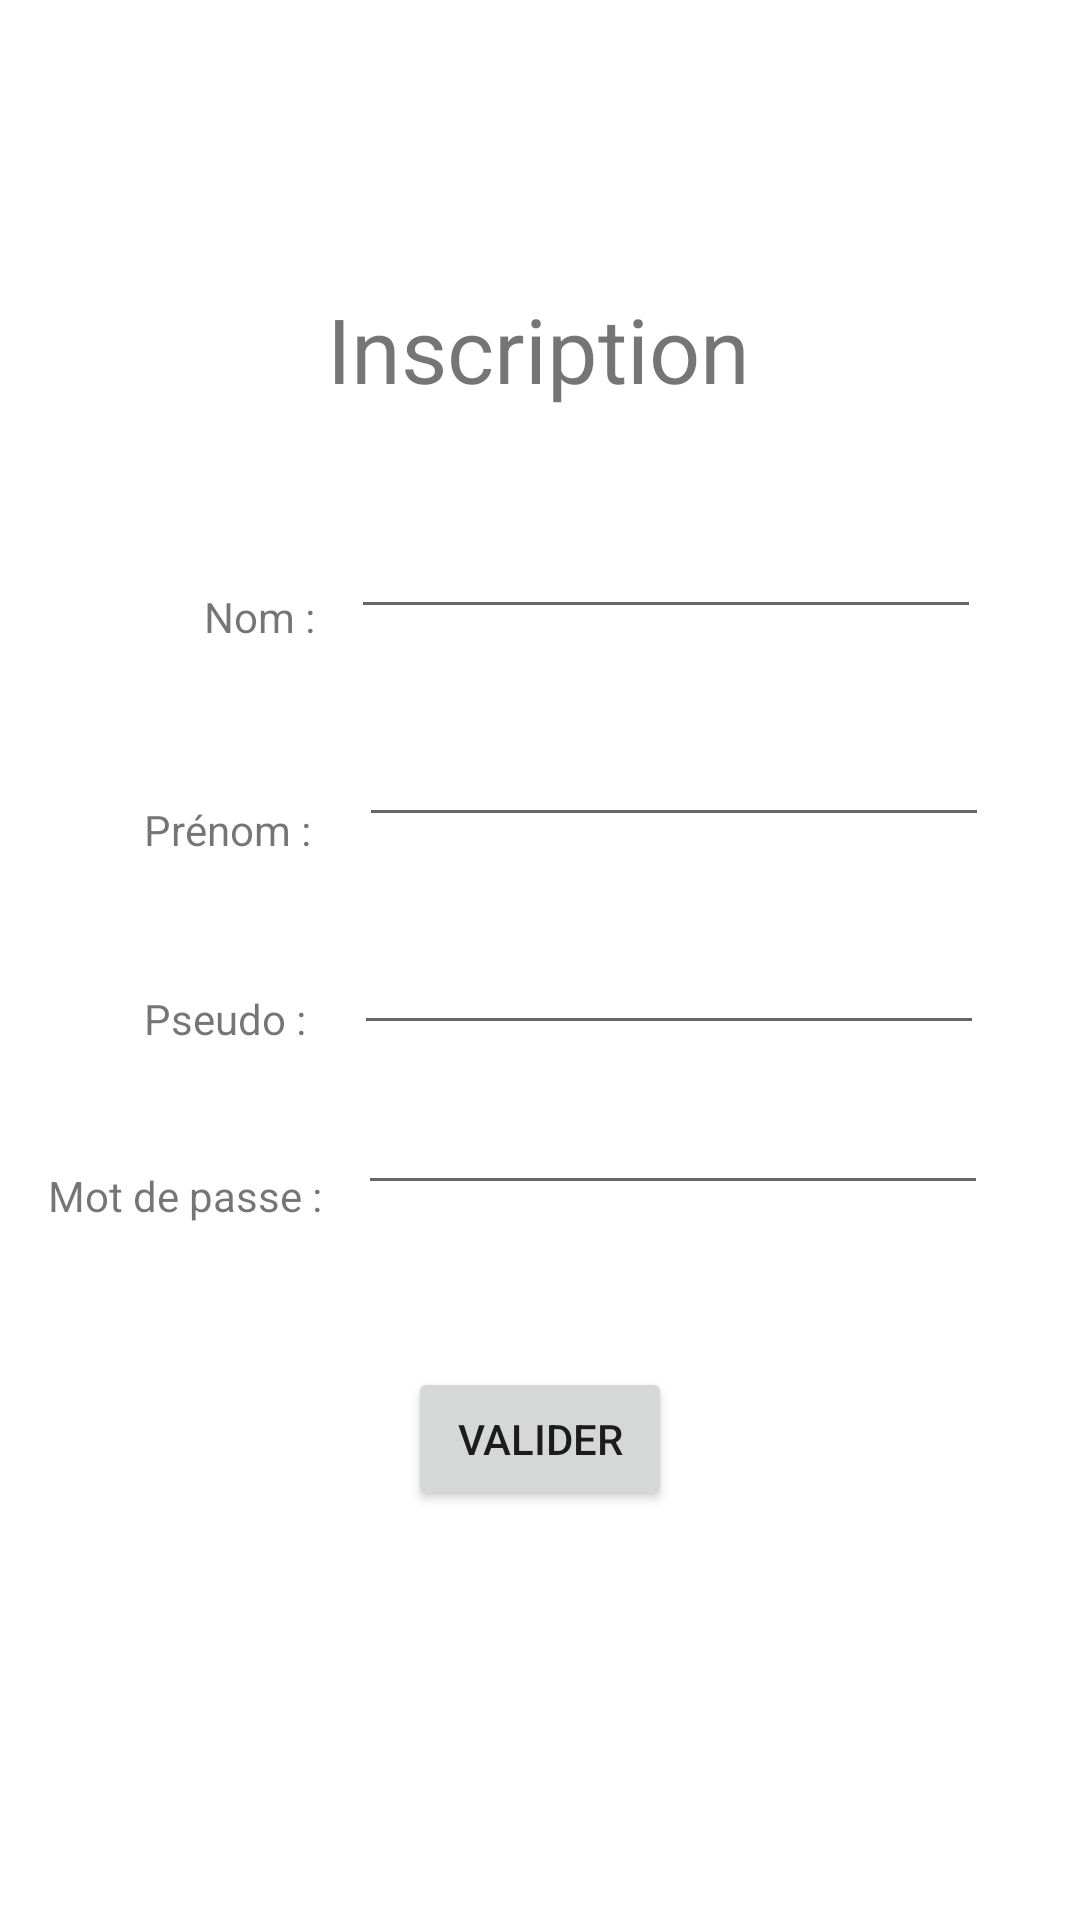

Layout XML and referenced resources for this Android screen:
<!-- AndroidManifest.xml: application theme Theme.ExoNote -->
<!-- res/layout/activity_main2.xml -->
<?xml version="1.0" encoding="utf-8"?>
<androidx.constraintlayout.widget.ConstraintLayout xmlns:android="http://schemas.android.com/apk/res/android"
    xmlns:app="http://schemas.android.com/apk/res-auto"
    xmlns:tools="http://schemas.android.com/tools"
    android:layout_width="match_parent"
    android:layout_height="match_parent"
    tools:context=".MainActivity2">

    <TextView
        android:id="@+id/textView"
        android:layout_width="wrap_content"
        android:layout_height="wrap_content"
        android:layout_marginTop="96dp"
        android:text="@string/inscription_name"
        android:textSize="30sp"
        app:layout_constraintEnd_toEndOf="parent"
        app:layout_constraintHorizontal_bias="0.498"
        app:layout_constraintStart_toStartOf="parent"
        app:layout_constraintTop_toTopOf="parent" />

    <TextView
        android:id="@+id/textView2"
        android:layout_width="wrap_content"
        android:layout_height="wrap_content"
        android:layout_marginStart="68dp"
        android:layout_marginTop="196dp"
        android:text="Nom :"
        app:layout_constraintStart_toStartOf="parent"
        app:layout_constraintTop_toTopOf="parent" />

    <TextView
        android:id="@+id/textView3"
        android:layout_width="wrap_content"
        android:layout_height="wrap_content"
        android:layout_marginStart="48dp"
        android:layout_marginTop="52dp"
        android:text="Prénom :"
        app:layout_constraintStart_toStartOf="parent"
        app:layout_constraintTop_toBottomOf="@+id/textView2" />

    <TextView
        android:id="@+id/textView4"
        android:layout_width="wrap_content"
        android:layout_height="wrap_content"
        android:layout_marginStart="48dp"
        android:layout_marginTop="44dp"
        android:text="Pseudo :"
        app:layout_constraintStart_toStartOf="parent"
        app:layout_constraintTop_toBottomOf="@+id/textView3" />

    <TextView
        android:id="@+id/textView5"
        android:layout_width="wrap_content"
        android:layout_height="wrap_content"
        android:layout_marginStart="16dp"
        android:layout_marginTop="40dp"
        android:text="Mot de passe :"
        app:layout_constraintStart_toStartOf="parent"
        app:layout_constraintTop_toBottomOf="@+id/textView4" />

    <EditText
        android:id="@+id/nameTextInsc"
        android:layout_width="wrap_content"
        android:layout_height="wrap_content"
        android:layout_marginStart="12dp"
        android:layout_marginTop="32dp"
        android:ems="10"
        android:inputType="textPersonName"
        app:layout_constraintStart_toEndOf="@+id/textView2"
        app:layout_constraintTop_toBottomOf="@+id/textView" />

    <EditText
        android:id="@+id/firstNameTextInsc"
        android:layout_width="wrap_content"
        android:layout_height="wrap_content"
        android:layout_marginStart="16dp"
        android:layout_marginTop="28dp"
        android:ems="10"
        android:inputType="textPersonName"
        app:layout_constraintStart_toEndOf="@+id/textView3"
        app:layout_constraintTop_toBottomOf="@+id/nameTextInsc" />

    <EditText
        android:id="@+id/pseudoTextInsc"
        android:layout_width="wrap_content"
        android:layout_height="wrap_content"
        android:layout_marginStart="16dp"
        android:layout_marginTop="28dp"
        android:ems="10"
        android:inputType="textPersonName"
        app:layout_constraintStart_toEndOf="@+id/textView4"
        app:layout_constraintTop_toBottomOf="@+id/firstNameTextInsc" />

    <EditText
        android:id="@+id/mdpTextInsc"
        android:layout_width="wrap_content"
        android:layout_height="wrap_content"
        android:layout_marginStart="12dp"
        android:layout_marginTop="12dp"
        android:ems="10"
        android:inputType="textPersonName"
        app:layout_constraintStart_toEndOf="@+id/textView5"
        app:layout_constraintTop_toBottomOf="@+id/pseudoTextInsc" />

    <Button
        android:id="@+id/btnValiderInsc"
        android:layout_width="wrap_content"
        android:layout_height="wrap_content"
        android:layout_marginTop="54dp"
        android:text="Valider"
        app:layout_constraintEnd_toEndOf="parent"
        app:layout_constraintStart_toStartOf="parent"
        app:layout_constraintTop_toBottomOf="@+id/mdpTextInsc" />
</androidx.constraintlayout.widget.ConstraintLayout>
<!-- resources referenced by this layout -->
<resources>
  <string name="inscription_name">Inscription</string>
  <style name="Theme.ExoNote" parent="Theme.MaterialComponents.DayNight.DarkActionBar">
          
          <item name="colorPrimary">@color/purple_500</item>
          <item name="colorPrimaryVariant">@color/purple_700</item>
          <item name="colorOnPrimary">@color/white</item>
          
          <item name="colorSecondary">@color/teal_200</item>
          <item name="colorSecondaryVariant">@color/teal_700</item>
          <item name="colorOnSecondary">@color/black</item>
          
          <item name="android:statusBarColor" tools:targetApi="l">?attr/colorPrimaryVariant</item>
          
      </style>
  <!-- not gathered from this repository: default colours our renderer supplied (Android Studio template values) -->
  <color name="purple_500">#FF6200EE</color>
  <color name="purple_700">#FF3700B3</color>
  <color name="teal_200">#FF03DAC5</color>
  <color name="teal_700">#FF018786</color>
  <color name="black">#FF000000</color>
  <color name="white">#FFFFFFFF</color>
</resources>
